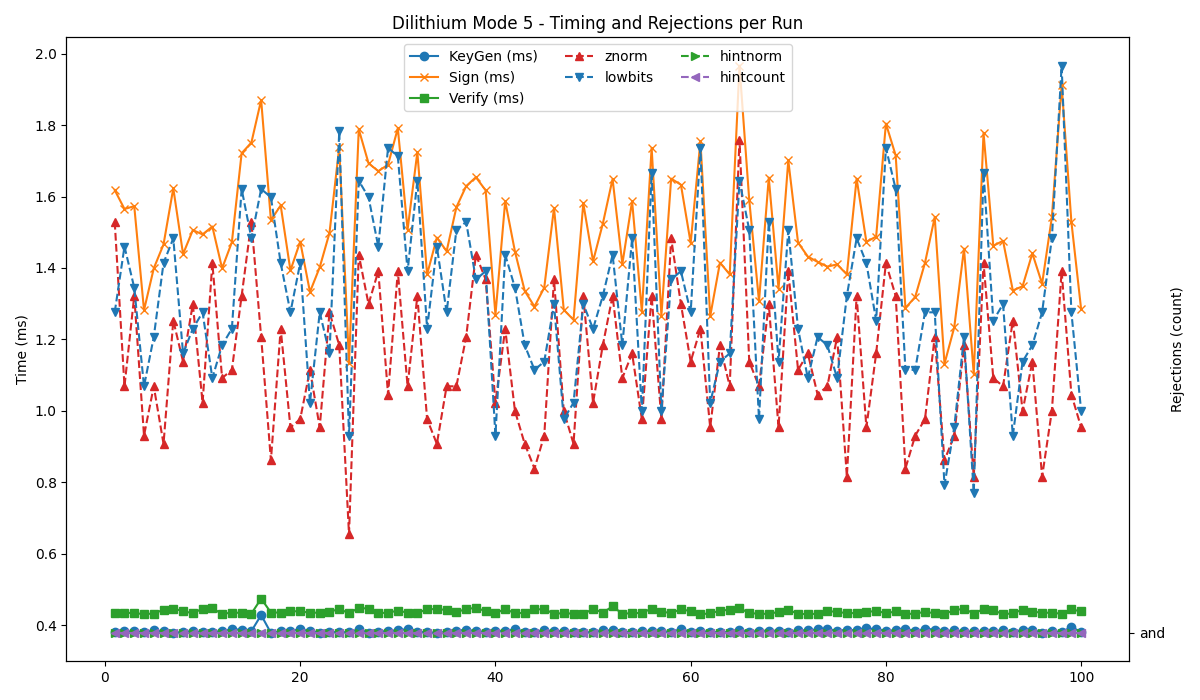

The file beside this chart, header and first rows:
timestamp, mode, keygen, sign, verify, znorm, lowbits, hintnorm, hintcount
2025-05-28 14:22:34, 5, 0.382, 1.618, 0.434, 50, 39, 0, and
2025-05-28 14:22:36, 5, 0.383, 1.565, 0.436, 30, 47, 0, and
2025-05-28 14:22:37, 5, 0.383, 1.573, 0.434, 41, 42, 0, and
2025-05-28 14:22:39, 5, 0.381, 1.282, 0.432, 24, 30, 0, and
2025-05-28 14:22:40, 5, 0.386, 1.399, 0.433, 30, 36, 0, and
2025-05-28 14:22:42, 5, 0.383, 1.466, 0.444, 23, 45, 0, and
2025-05-28 14:22:44, 5, 0.379, 1.623, 0.447, 38, 48, 0, and
2025-05-28 14:22:45, 5, 0.382, 1.439, 0.440, 33, 34, 0, and
2025-05-28 14:22:47, 5, 0.384, 1.506, 0.434, 40, 37, 0, and
2025-05-28 14:22:48, 5, 0.381, 1.494, 0.447, 28, 39, 0, and
2025-05-28 14:22:50, 5, 0.382, 1.516, 0.448, 45, 31, 0, and
2025-05-28 14:22:51, 5, 0.384, 1.399, 0.432, 31, 35, 0, and
2025-05-28 14:22:53, 5, 0.389, 1.472, 0.436, 32, 37, 0, and
2025-05-28 14:22:54, 5, 0.388, 1.721, 0.435, 41, 54, 0, and
2025-05-28 14:22:56, 5, 0.384, 1.751, 0.433, 50, 48, 0, and
2025-05-28 14:22:57, 5, 0.429, 1.870, 0.475, 36, 54, 0, and
2025-05-28 14:22:59, 5, 0.379, 1.534, 0.436, 21, 53, 0, and
2025-05-28 14:23:00, 5, 0.383, 1.575, 0.436, 37, 45, 0, and
2025-05-28 14:23:02, 5, 0.385, 1.393, 0.439, 25, 39, 0, and
2025-05-28 14:23:03, 5, 0.389, 1.474, 0.440, 26, 45, 0, and
2025-05-28 14:23:05, 5, 0.384, 1.333, 0.435, 32, 28, 0, and
2025-05-28 14:23:06, 5, 0.380, 1.402, 0.436, 25, 39, 0, and
2025-05-28 14:23:08, 5, 0.382, 1.498, 0.438, 39, 34, 0, and
2025-05-28 14:23:09, 5, 0.381, 1.738, 0.446, 35, 61, 0, and
2025-05-28 14:23:11, 5, 0.381, 1.135, 0.434, 12, 24, 0, and
2025-05-28 14:23:13, 5, 0.389, 1.788, 0.449, 46, 55, 0, and
2025-05-28 14:23:14, 5, 0.380, 1.693, 0.447, 40, 53, 0, and
2025-05-28 14:23:16, 5, 0.382, 1.671, 0.434, 44, 47, 0, and
2025-05-28 14:23:17, 5, 0.385, 1.689, 0.436, 29, 59, 0, and
2025-05-28 14:23:19, 5, 0.386, 1.791, 0.441, 44, 58, 0, and
2025-05-28 14:23:20, 5, 0.390, 1.507, 0.436, 30, 44, 0, and
2025-05-28 14:23:22, 5, 0.382, 1.724, 0.435, 41, 55, 0, and
2025-05-28 14:23:23, 5, 0.381, 1.382, 0.445, 26, 37, 0, and
2025-05-28 14:23:25, 5, 0.379, 1.485, 0.446, 23, 47, 0, and
2025-05-28 14:23:26, 5, 0.382, 1.447, 0.443, 30, 39, 0, and
2025-05-28 14:23:28, 5, 0.385, 1.570, 0.437, 30, 49, 0, and
2025-05-28 14:23:29, 5, 0.388, 1.629, 0.446, 36, 50, 0, and
2025-05-28 14:23:31, 5, 0.384, 1.654, 0.449, 46, 43, 0, and
2025-05-28 14:23:33, 5, 0.382, 1.617, 0.440, 43, 44, 0, and
2025-05-28 14:23:34, 5, 0.384, 1.269, 0.434, 28, 24, 0, and
2025-05-28 14:23:36, 5, 0.385, 1.587, 0.446, 37, 46, 0, and
2025-05-28 14:23:37, 5, 0.389, 1.446, 0.434, 27, 42, 0, and
2025-05-28 14:23:39, 5, 0.382, 1.336, 0.435, 23, 35, 0, and
2025-05-28 14:23:40, 5, 0.381, 1.292, 0.445, 20, 32, 0, and
2025-05-28 14:23:42, 5, 0.387, 1.345, 0.445, 24, 33, 0, and
2025-05-28 14:23:43, 5, 0.383, 1.568, 0.433, 43, 40, 0, and
2025-05-28 14:23:45, 5, 0.385, 1.283, 0.434, 27, 26, 0, and
2025-05-28 14:23:46, 5, 0.381, 1.255, 0.433, 23, 28, 0, and
2025-05-28 14:23:48, 5, 0.381, 1.581, 0.432, 41, 40, 0, and
2025-05-28 14:23:49, 5, 0.381, 1.419, 0.446, 28, 37, 0, and
2025-05-28 14:23:51, 5, 0.386, 1.524, 0.436, 35, 41, 0, and
2025-05-28 14:23:53, 5, 0.386, 1.649, 0.453, 41, 46, 0, and
2025-05-28 14:23:54, 5, 0.382, 1.411, 0.433, 31, 35, 0, and
2025-05-28 14:23:56, 5, 0.382, 1.587, 0.434, 34, 48, 0, and
2025-05-28 14:23:57, 5, 0.383, 1.278, 0.435, 26, 27, 0, and
2025-05-28 14:23:59, 5, 0.383, 1.736, 0.447, 41, 56, 0, and
2025-05-28 14:24:00, 5, 0.384, 1.267, 0.438, 26, 27, 0, and
2025-05-28 14:24:02, 5, 0.381, 1.650, 0.435, 48, 43, 0, and
2025-05-28 14:24:03, 5, 0.390, 1.633, 0.445, 40, 44, 0, and
2025-05-28 14:24:05, 5, 0.381, 1.470, 0.440, 33, 39, 0, and
... 40 more rows
